Run: headless pygame with SDL's dummy video driver; simulated clock (each Clock.tick advances the game by its frame time, no real sleeping); random seed 0; keys injected as events and as key.get_pressed() state; no mouse input.
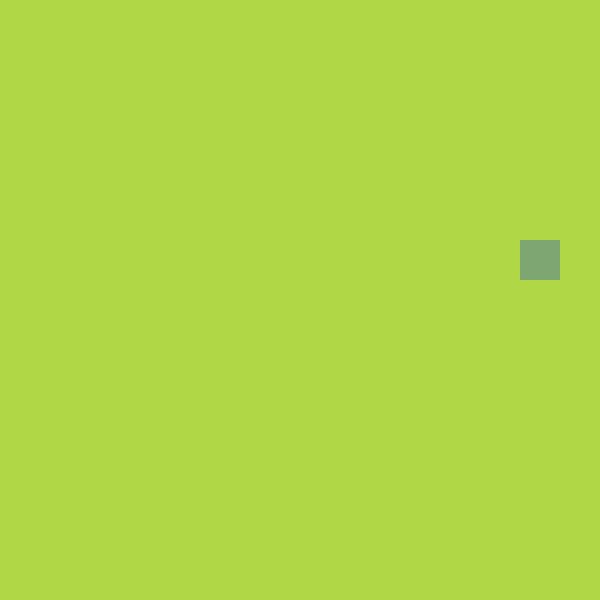
Frame 1 of 4 · flips 1–60 · no input
Frame 2 of 4 · flips 61–180 · tapped SPACE, RETURN · held RIGHT (→), D · screen unchanged from frame 1, image omitted
Frame 3 of 4 · flips 181–300 · held DOWN (↓), S · screen unchanged from frame 2, image omitted
Frame 4 of 4 · flips 301–420 · held LEFT (←), A, UP (↑), W · screen unchanged from frame 3, image omitted

The pygame program that drew these frames:

import pygame, sys, random
from pygame.math import Vector2


class FOOD:
    def __init__(self):
        self.x = random.randint(0, cell_number - 1)
        self.y = random.randint(0, cell_number - 1)
        self.pos = Vector2(self.x, self.y)

    def draw_food(self):
        food_rect = pygame.Rect(
            int(self.pos.x * cell_size),
            int(self.pos.y * cell_size),
            cell_size,
            cell_size,
        )
        pygame.draw.rect(screen, (126, 166, 114), food_rect)


pygame.init()
cell_size = 40
cell_number = 15
screen = pygame.display.set_mode((cell_number * cell_size, cell_number * cell_size))
clock = pygame.time.Clock()

food = FOOD()

# Game Loop
while True:
    for event in pygame.event.get():
        if event.type == pygame.QUIT:
            pygame.quit()
            sys.exit()

    screen.fill((175, 215, 70))
    food.draw_food()
    pygame.display.update()
    clock.tick(60)
